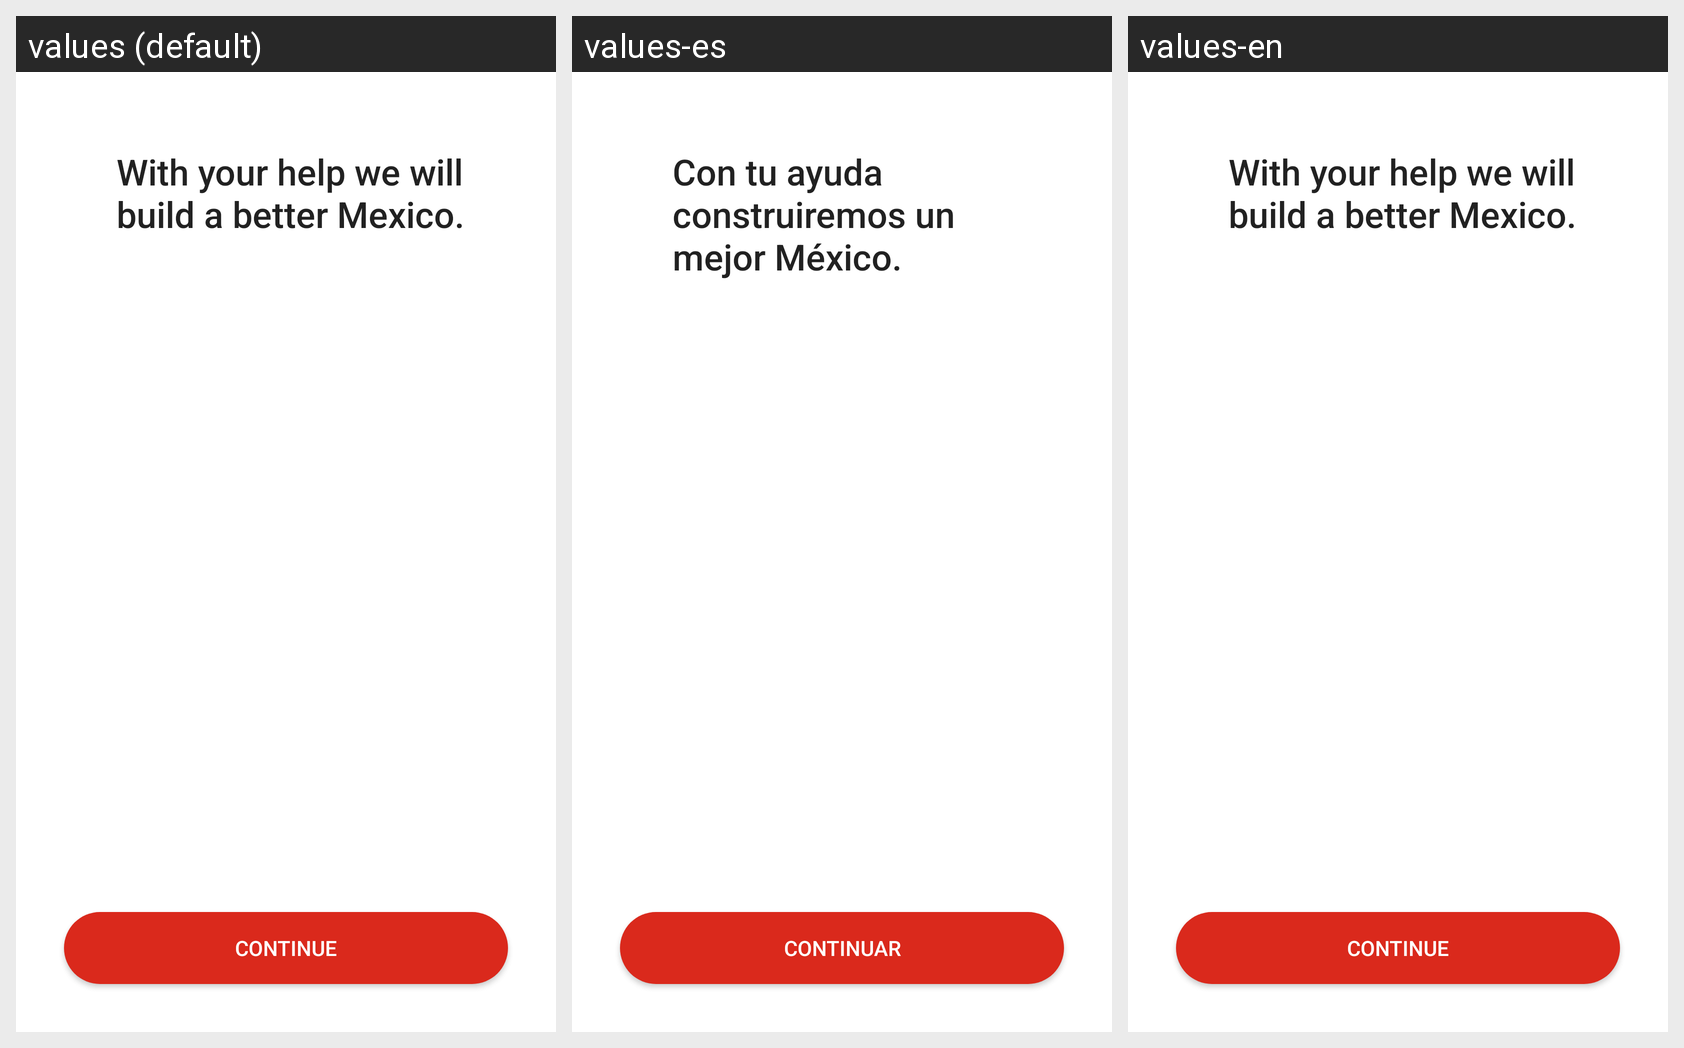

Translations of the strings shown on this Android screen, per locale in the grid:
Android screen res/layout/fragment_onboarding3.xml rendered under 3 locales, left to right: values (default), values-es, values-en. Device: Nexus 5 (rendered at 1080×1920; each locale shown at half size, 540×960, under a caption strip naming it); theme Theme.AppDibujandoUnManana.
Strings drawn on this screen, with the default value and each locale's value (text and hints the layout hard-codes, and strings that could not be matched under every locale, appear in the picture but are not listed):

help_onB3
  values: With your help we will build a better Mexico.
  values-es: Con tu ayuda construiremos un mejor México.
  values-en: With your help we will build a better Mexico.

conti
  values: continue
  values-es: continuar
  values-en: continue
